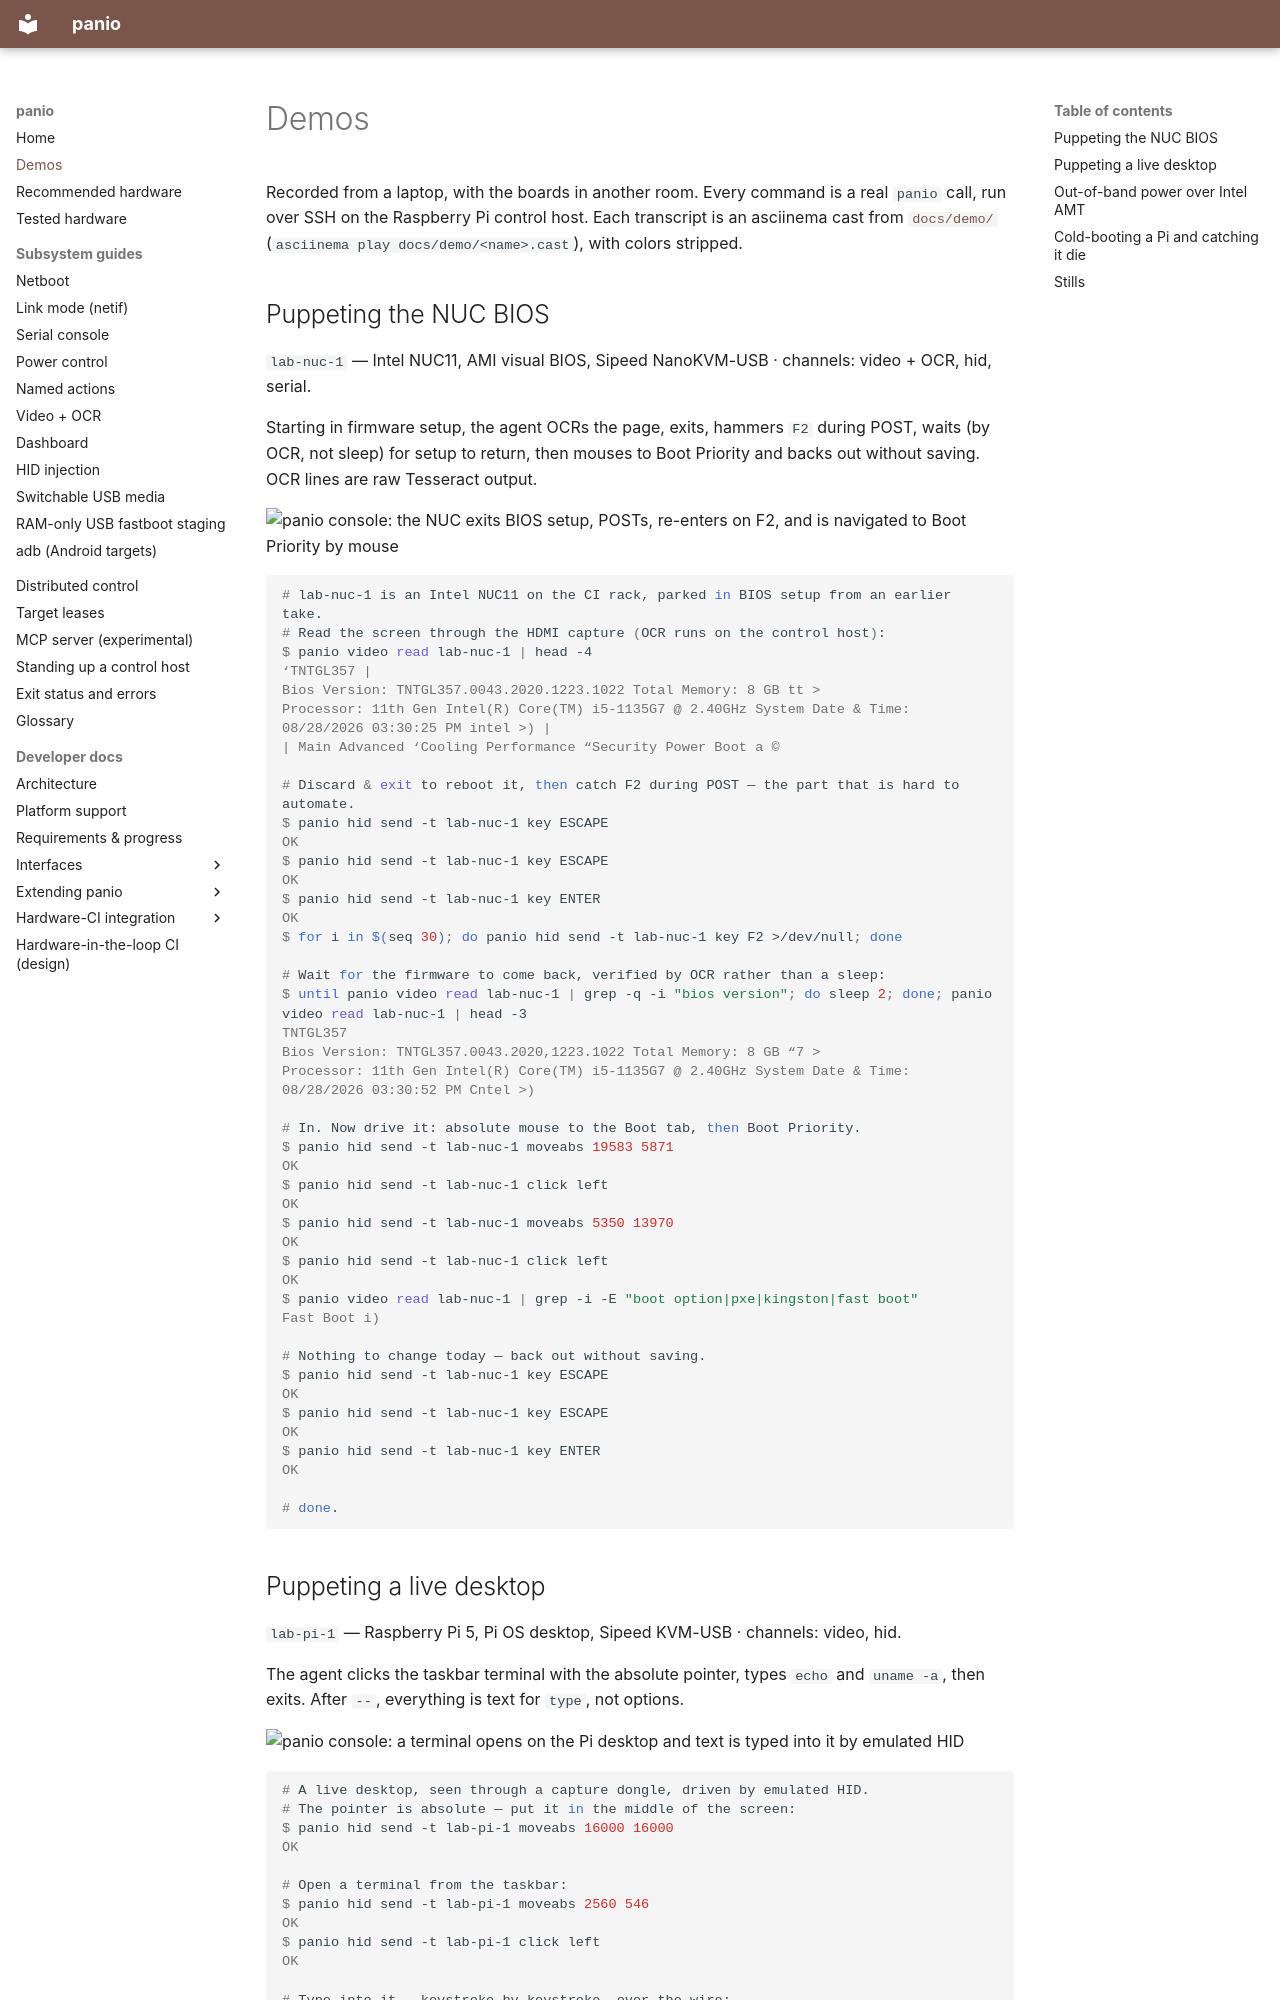

repository: curtisgalloway/panio · page: demos/index.html · generator: mkdocs

<!--
SPDX-FileCopyrightText: 2026 The Panio Authors
SPDX-License-Identifier: Apache-2.0
-->

# Demos

Recorded from a laptop, with the boards in another room. Every command is a
real `panio` call, run over SSH on the Raspberry Pi control host. Each
transcript is an asciinema cast from
[`docs/demo/`](https://github.com/curtisgalloway/panio/tree/main/docs/demo)
(`asciinema play docs/demo/<name>.cast`), with colors stripped.

## Puppeting the NUC BIOS

`lab-nuc-1` — Intel NUC11, AMI visual BIOS, Sipeed NanoKVM-USB · channels:
video + OCR, hid, serial.

Starting in firmware setup, the agent OCRs the page, exits, hammers `F2`
during POST, waits (by OCR, not sleep) for setup to return, then mouses to Boot
Priority and backs out without saving. OCR lines are raw Tesseract output.

![panio console: the NUC exits BIOS setup, POSTs, re-enters on F2, and is navigated to Boot Priority by mouse](demo/nuc-bios-puppet-screen.gif)

```console
# lab-nuc-1 is an Intel NUC11 on the CI rack, parked in BIOS setup from an earlier take.
# Read the screen through the HDMI capture (OCR runs on the control host):
$ panio video read lab-nuc-1 | head -4
‘TNTGL357 |
Bios Version: TNTGL357.0043.2020.1223.1022 Total Memory: 8 GB tt >
Processor: 11th Gen Intel(R) Core(TM) i5-1135G7 @ 2.40GHz System Date & Time: 08/28/2026 03:30:25 PM intel >) |
| Main Advanced ‘Cooling Performance “Security Power Boot a ©

# Discard & exit to reboot it, then catch F2 during POST — the part that is hard to automate.
$ panio hid send -t lab-nuc-1 key ESCAPE
OK
$ panio hid send -t lab-nuc-1 key ESCAPE
OK
$ panio hid send -t lab-nuc-1 key ENTER
OK
$ for i in $(seq 30); do panio hid send -t lab-nuc-1 key F2 >/dev/null; done

# Wait for the firmware to come back, verified by OCR rather than a sleep:
$ until panio video read lab-nuc-1 | grep -q -i "bios version"; do sleep 2; done; panio video read lab-nuc-1 | head -3
TNTGL357
Bios Version: TNTGL357.0043.2020,1223.1022 Total Memory: 8 GB “7 >
Processor: 11th Gen Intel(R) Core(TM) i5-1135G7 @ 2.40GHz System Date & Time: 08/28/2026 03:30:52 PM Cntel >)

# In. Now drive it: absolute mouse to the Boot tab, then Boot Priority.
$ panio hid send -t lab-nuc-1 moveabs 19583 5871
OK
$ panio hid send -t lab-nuc-1 click left
OK
$ panio hid send -t lab-nuc-1 moveabs 5350 13970
OK
$ panio hid send -t lab-nuc-1 click left
OK
$ panio video read lab-nuc-1 | grep -i -E "boot option|pxe|kingston|fast boot"
Fast Boot i)

# Nothing to change today — back out without saving.
$ panio hid send -t lab-nuc-1 key ESCAPE
OK
$ panio hid send -t lab-nuc-1 key ESCAPE
OK
$ panio hid send -t lab-nuc-1 key ENTER
OK

# done.
```
